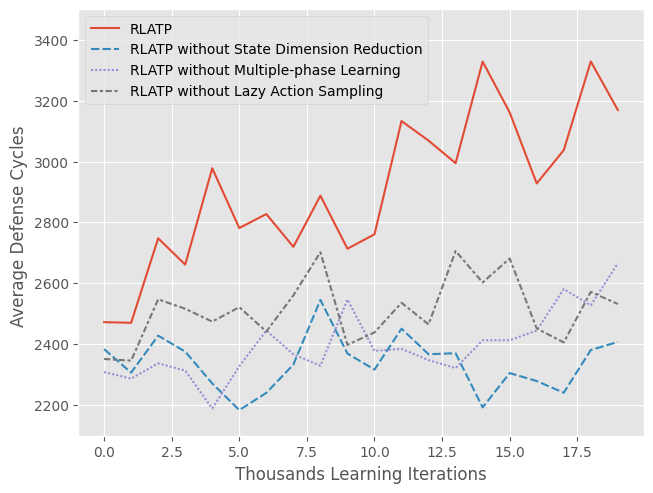

Here is the Python script that generated this plot: (Note: this script raises an exception after producing the figure.)
import pandas as pd
import matplotlib.pyplot as plt
import seaborn as sns
import numpy as np
plt.style.use('ggplot')
import matplotlib
matplotlib.rcParams['font.sans-serif'] = ['SimHei']
matplotlib.rcParams['axes.unicode_minus']=False

index = np.arange(20)
data_1=np.array([2472.782608695652, 2470.657142857143, 2748.0588235294117, 2661.5476190476193, 2977.8333333333335, 2781.7246376811595, 2827.576923076923, 2719.9791666666665, 2887.681818181818, 2713.8048780487807, 2761.0344827586205, 3132.76, 3068.5833333333335, 2994.6, 3328.076923076923, 3161.135135135135, 2928.0967741935483, 3037.3055555555557, 3328.317073170732,3169.0833333333335])
data_2=np.array([2384.1428571428573, 2307.0375, 2428.5176470588235, 2376.109756097561, 2271.659090909091, 2184.154761904762, 2240.609756097561, 2333.546511627907, 2545.6823529411763, 2369.5975609756097, 2317.035294117647, 2451.3522727272725, 2367.4239130434785, 2370.8390804597702, 2192.9518072289156, 2305.5731707317073, 2279.4117647058824, 2241.1279069767443, 2381.4125, 2407.9220779220777])
data_3=np.array([1609.1216216216217, 1587.3108108108108, 1637.6486486486488, 1613.7464788732395, 1489.514705882353, 1628.0285714285715, 1745.1285714285714, 1667.27868852459, 1629.7714285714285, 1846.9714285714285, 1678.3731343283582, 1685.1285714285714, 1648.162162162162, 1622.0704225352113, 1713.2432432432433, 1713.311475409836, 1745.1351351351352, 1881.4202898550725, 1827.969696969697, 1965.7820512820513])+700.0
data_4=np.array([2351.9375, 2346.3661971830984, 2547.7727272727275, 2516.597014925373, 2474.575, 2521.837837837838, 2442.0675675675675, 2560.65, 2702.231884057971, 2398.1898734177216, 2439.1022727272725, 2536.3561643835615, 2465.3684210526317, 2706.264705882353, 2602.970588235294, 2681.9125, 2452.0172413793102, 2406.2093023255816, 2572.0813953488373, 2532.1875])

data=np.concatenate((data_1.reshape(20,1),data_2.reshape(20,1),data_3.reshape(20,1),data_4.reshape(20,1)),axis=1)

wide_df = pd.DataFrame(data, index, ["RLATP", "RLATP without State Dimension Reduction", "RLATP without Multiple-phase Learning", "RLATP without Lazy Action Sampling"])
ax = sns.lineplot(data=wide_df)
ax.set(xlabel='Thousands Learning Iterations', ylabel='Average Defense Cycles ') 
plt.ylim(2100,3499)
plt.subplots_adjust(left=0.11, right=0.993, top=0.983, bottom=0.095)
plt.savefig('./figures/defense_cycle_graph1.pdf') 
plt.show()


index = np.arange(20)
data_1=np.array([83, 75, 68, 62, 72, 69, 52, 48, 44, 41, 29, 25, 26, 25, 29, 27, 31, 26, 25, 26])
data_2=np.array([84, 80, 85, 82, 88, 84, 82, 86, 85, 82, 85, 88, 92, 87, 83, 82, 85, 86, 80, 77])
data_3=np.array([74, 74, 74, 71, 68, 70, 70, 61, 70, 70, 67, 70, 74, 71, 74, 61, 74, 69, 66, 68])+10
data_4=np.array([80, 71, 66, 67, 80, 74, 74, 60, 69, 79, 68, 73, 76, 68, 68, 80, 58, 86, 86, 80])
data_1=1.0-data_1/100.0
data_2=1.0-data_2/100.0
data_3=1.0-data_3/100.0
data_4=1.0-data_4/100.0

data=np.concatenate((data_1.reshape(20,1),data_2.reshape(20,1),data_3.reshape(20,1),data_4.reshape(20,1)),axis=1)

wide_df = pd.DataFrame(data, index, ["RLATP", "RLATP without State Dimension Reduction", "RLATP without Multiple-phase Learning", "RLATP without Lazy Action Sampling"])
ax = sns.lineplot(data=wide_df)
ax.set(xlabel='Thousands Learning Iterations', ylabel='Defender Success Rate ') 
plt.ylim(0.05,0.93)
plt.subplots_adjust(left=0.088, right=0.993, top=0.983, bottom=0.095)
plt.savefig('./figures/defense_rate_graph1.pdf') 
plt.show()


